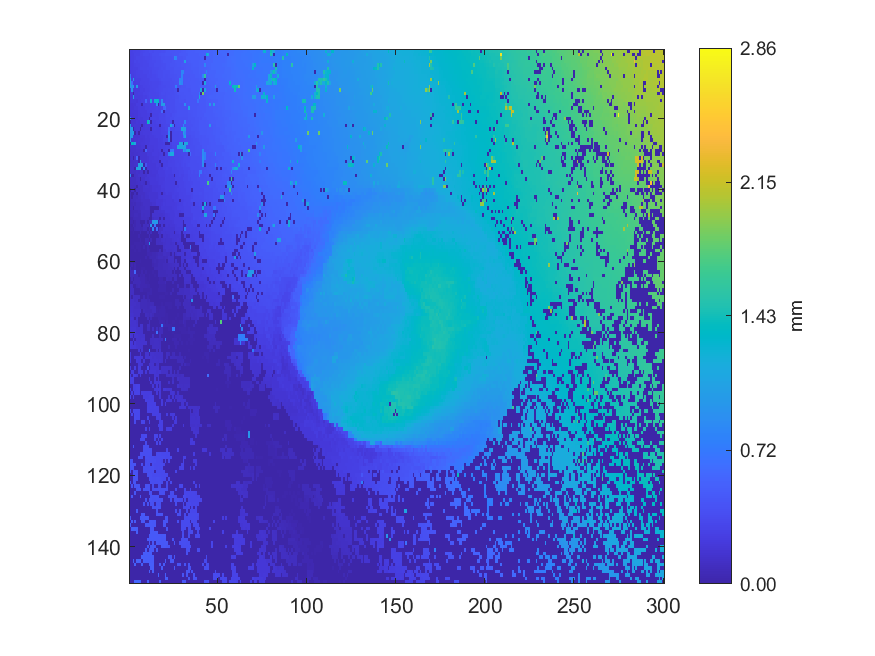

Data behind this chart, as committed beside it:
0.280677, 0.281282, 0.28929, 0.288751, 0.301422, 0.300915, 0.31437, 0.322177, 0.329023, 0.343796, 0.343422, 0.361067, 0.360337, 0.35952, 0.37913, 0.379922, 0.380023, 0.378842, 0.392696, 0.39127, 0.404092, 0.423497, 0.424017, 0.429947
0.2705, 0.277, 0.2815, 0.2972, 0.3, 0.2975, 0.3177, 0.3165, 0.3394, 0.3441, 0.3381, 0.3369, 0.3599, 0.3721, 0.3715, 0.3747, 0.377, 0.3991, 0.4074, 0.4057, 0.4176, 0.419, 0.4175, 0.4249
0.2587, 0.2761, 0.2744, 0.2907, 0.3103, 0.3114, 0.3122, 0.3105, 0.3174, 0.3333, 0.3346, 0.337, 0.3393, 0.3684, 0.3683, 0.3781, 0.3781, 0.3774, 0.3955, 0.3938, 0.4148, 0.4141, 0.412, 0.4123
0.2587, 0.2766, 0.2759, 0.3051, 0.3033, 0.3044, 0.3094, 0.31, 0.3157, 0.3238, 0.334, 0.3407, 0.34, 0.3514, 0.3551, 0.3632, 0.368, 0.3658, 0.3929, 0.4072, 0.4066, 0.4077, 0.4109, 0.4152
0.2552, 0.2693, 0.2752, 0.284, 0.301, 0.3009, 0.3144, 0.3146, 0.3234, 0.3242, 0.324, 0.3394, 0.3433, 0.3476, 0.3624, 0.3616, 0.3616, 0.3649, 0.3744, 0.3911, 0.3908, 0.4145, 0.4156, 0.4189
0.2662, 0.267, 0.2762, 0.2786, 0.2787, 0.3022, 0.3178, 0.3171, 0.3189, 0.3181, 0.3299, 0.3307, 0.3311, 0.3466, 0.3595, 0.3581, 0.3584, 0.3656, 0.3837, 0.3817, 0.3891, 0.4143, 0.4139, 0.4143
0.2464, 0.2699, 0.2683, 0.2773, 0.283, 0.2961, 0.2948, 0.3032, 0.3099, 0.3086, 0.3092, 0.3296, 0.3244, 0.3432, 0.345, 0.3561, 0.3641, 0.3698, 0.3702, 0.389, 0.3875, 0.3878, 0.3875, 0.4108
0.6526, 0.2554, 0.2578, 0.2726, 0.2893, 0.2891, 0.2949, 0.3001, 0.2995, 0.2978, 0.3191, 0.3214, 0.3232, 0.3363, 0.3354, 0.341, 0.3699, 0.3702, 0.3691, 0.3828, 0.3816, 0.3808, 0.3874, 0.397
1.108, 0.2603, 1.029, 0.2769, 0.2766, 0.2766, 0.2746, 0.2869, 0.296, 0.2961, 0.3035, 0.3044, 0.3268, 0.3276, 0.3265, 0.3279, 0.3356, 0.3532, 0.3739, 0.3757, 0.378, 0.3785, 0.3781, 0.3773
1.019, 0.6227, 0.2592, 0.2577, 0.2715, 0.2695, 0.2829, 0.2826, 0.2877, 0.3024, 0.3011, 0.3062, 0.3137, 0.3236, 0.3247, 0.3234, 0.3248, 0.3286, 0.3583, 0.3627, 0.3677, 0.3643, 0.366, 0.3838
0.9875, 0.8544, 1.02, 0.2516, 1.02, 0.2648, 0.265, 0.2729, 0.2872, 0.2859, 0.3004, 0.3023, 0.3059, 0.3224, 0.3222, 0.3254, 0.3274, 0.3413, 0.3556, 0.3566, 0.3553, 0.3608, 0.3653, 0.3757
0.209, 0.9318, 0.2375, 0.2363, 0.2393, 0.246, 0.2708, 0.276, 0.2694, 0.2886, 0.2871, 0.3004, 0.3113, 0.3102, 0.317, 0.3299, 0.3314, 0.3418, 0.3516, 0.3622, 0.3613, 0.3605, 0.3756, 0.3754
0.2199, 0.221, 0.004568, 0.2434, 0.2422, 0.2507, 0.2705, 0.2694, 0.2864, 0.287, 0.2972, 0.3091, 0.308, 0.3089, 0.3115, 0.3155, 0.3154, 0.3396, 0.3603, 0.3604, 0.3598, 0.3691, 0.3698, 0.373
0.2143, 0.2143, 1.008, 0.2456, 0.2461, 0.2452, 0.2501, 0.2493, 0.272, 0.2689, 0.29, 0.3042, 0.3049, 0.3071, 0.3131, 0.3118, 0.3114, 0.3486, 0.3576, 0.3587, 0.3572, 0.3636, 0.3711, 0.3725
0.2114, 0.2161, 0.2163, 0.2166, 0.212, 0.2388, 0.2413, 0.2689, 0.2691, 0.5529, 0.2833, 0.2846, 1.25, 0.308, 1.25, 1.243, 1.292, 0.3517, 0.8599, 0.3525, 0.3514, 0.365, 0.3642, 0.3723
0.2, 0.2006, 0.2138, 0.2135, 0.2378, 0.2453, 0.2418, 0.00439, 0.2653, 0.2668, 0.2772, 0.2743, 0.2876, 0.2945, 0.2948, 0.8937, 0.003938, 0.3175, 1.01, 1.013, 0.3638, 0.3634, 0.3667, 0.3759
0.2006, 0.1997, 0.1995, 0.2212, 0.2197, 0.2426, 0.2433, 0.2413, 0.2481, 0.2626, 0.2618, 0.2775, 0.2874, 0.2891, 0.3036, 0.3044, 0.3038, 0.3032, 0.3162, 0.5524, 0.5851, 0.3704, 0.3685, 0.3775
0.1977, 0.205, 0.2073, 0.2048, 0.2087, 0.2347, 0.2414, 0.2386, 0.2462, 0.2457, 0.2771, 0.2761, 0.2768, 0.3002, 0.3033, 0.3029, 0.304, 0.3027, 0.5975, 0.004402, 0.3585, 0.3592, 0.3578, 0.3721
0.1993, 0.199, 0.1979, 0.2075, 0.2061, 0.2326, 0.2342, 0.2411, 0.2471, 0.2449, 0.2586, 0.2571, 0.004295, 0.2895, 0.2924, 0.2914, 0.3003, 0.3072, 0.3153, 0.3137, 0.3358, 0.3519, 0.3584, 0.3585
0.9685, 0.2008, 0.2009, 0.2029, 0.2046, 0.2276, 0.2258, 0.2258, 0.2389, 0.2394, 0.2517, 0.004343, 0.2818, 0.2944, 0.2933, 0.2927, 0.2921, 0.3233, 0.3215, 0.3226, 0.3355, 0.3444, 0.3413, 0.3724
0.004175, 0.1893, 0.1883, 0.1879, 0.2038, 0.2032, 0.2308, 0.2293, 0.2288, 0.2454, 1.413, 0.9406, 0.004329, 0.2759, 0.2723, 0.2862, 0.2946, 0.2933, 0.324, 0.3246, 0.3218, 0.345, 0.3444, 0.3428
0.9602, 0.1862, 0.1845, 0.1965, 0.1996, 0.2002, 0.2074, 0.00436, 0.2161, 0.2383, 0.2384, 0.2379, 0.2551, 0.2717, 0.2694, 0.2724, 0.2709, 0.004165, 0.2996, 0.3141, 0.3206, 0.319, 0.3247, 1.116
0.9614, 1.005, 0.004189, 0.1918, 0.2027, 0.2025, 0.003747, 0.2174, 0.2165, 0.2302, 0.2317, 0.2386, 0.003992, 0.2687, 0.2711, 0.2699, 0.27, 0.2683, 0.2901, 0.2938, 0.3173, 0.3172, 0.6502, 0.3364
0.9487, 0.9745, 1.026, 0.003673, 0.1908, 0.004042, 0.2149, 0.2204, 0.2292, 0.2333, 0.2305, 0.2335, 0.2447, 0.2617, 0.2606, 0.2659, 0.2666, 0.2651, 0.2879, 0.2901, 0.2974, 0.2959, 0.7952, 0.003747
0.9824, 1.002, 0.1728, 0.1731, 0.1731, 0.1923, 0.2036, 0.214, 0.213, 0.2276, 0.2226, 0.2279, 0.2454, 0.2452, 0.2526, 0.2661, 0.2657, 0.2664, 0.2647, 0.2904, 0.2899, 0.0044, 0.9081, 0.003481
0.9942, 0.1706, 0.1696, 0.1908, 0.191, 0.2011, 0.2, 0.2032, 0.2109, 0.2176, 0.2182, 0.2243, 0.2459, 0.2461, 0.2469, 0.2471, 0.26, 0.2588, 0.2627, 0.2934, 0.2908, 0.2964, 0.7473, 0.004016
0.003466, 1.312, 1.333, 1.031, 0.1895, 0.1839, 0.1985, 0.204, 0.2117, 0.2172, 0.2174, 0.2323, 0.2459, 0.2459, 0.2454, 0.2476, 0.2517, 0.2525, 0.2517, 0.2756, 0.004334, 0.003338, 0.003838, 0.3012
0.1517, 0.1515, 0.1495, 0.1549, 0.1808, 0.1734, 0.1815, 0.1953, 0.1955, 0.004058, 0.23, 0.231, 0.2317, 0.2309, 0.2394, 0.241, 0.2494, 0.2493, 0.2598, 0.2801, 0.28, 0.2882, 0.2891, 0.2882
0.1329, 0.1486, 0.1484, 0.156, 0.17, 0.1606, 0.1724, 0.1756, 0.004024, 0.5665, 0.2269, 0.2272, 0.2264, 0.2247, 0.2405, 0.248, 0.2454, 0.2514, 0.003919, 0.2757, 0.2872, 0.286, 0.003875, 0.6945
0.1482, 0.1472, 0.1462, 0.1521, 0.1522, 0.1655, 0.1833, 0.1845, 0.1844, 0.1851, 0.2172, 0.2208, 0.2182, 0.2376, 0.2376, 0.2379, 0.2363, 0.2392, 0.2516, 0.004065, 0.2695, 0.2688, 0.7918, 1.147
0.1353, 0.1521, 0.004227, 0.1475, 0.5353, 0.003568, 0.1865, 0.1834, 0.1889, 0.1847, 0.1973, 0.2152, 0.2155, 0.217, 0.2334, 0.2287, 0.2308, 0.2578, 0.2583, 0.2653, 0.2654, 0.2726, 0.2705, 0.3001
0.115, 0.1306, 0.1313, 0.1473, 0.1486, 0.004117, 1.01, 0.1839, 0.1853, 0.1856, 0.196, 0.2149, 0.2136, 0.2158, 0.225, 0.2241, 0.2284, 0.003394, 0.2728, 0.273, 0.2716, 0.2702, 0.2873, 0.2874
0.1281, 0.1286, 0.1359, 0.1412, 0.1492, 1.043, 1.04, 1.043, 0.003932, 0.4146, 0.2067, 0.2137, 0.2062, 0.2098, 0.2104, 0.227, 0.2268, 0.226, 0.003586, 0.2753, 0.2753, 0.2771, 0.2925, 0.2972
0.1375, 0.1375, 0.1347, 0.003667, 1.04, 1.096, 1.097, 0.003759, 0.8396, 0.003391, 0.2066, 0.2061, 0.2075, 0.2074, 0.2057, 0.224, 0.2239, 0.2386, 0.2436, 0.2743, 0.2747, 0.2824, 0.2809, 0.2792
0.1307, 0.1315, 0.1311, 0.1302, 0.1487, 0.147, 0.1607, 0.1597, 0.00394, 0.1662, 0.003925, 0.2031, 0.1967, 0.2043, 0.2065, 0.206, 0.2417, 0.2395, 0.2388, 0.2443, 0.2696, 0.2705, 0.2695, 0.2676
0.8475, 0.003969, 0.003781, 0.1267, 0.1463, 0.1623, 0.1622, 0.1623, 0.1616, 0.1666, 0.1967, 0.1951, 0.1951, 0.2017, 0.2006, 0.2172, 0.2252, 0.2382, 0.2412, 0.2448, 0.2581, 0.2599, 0.259, 0.2576
0.1198, 0.1181, 0.1177, 0.1245, 0.1402, 0.1389, 0.003176, 0.1571, 0.1552, 0.1828, 0.1873, 0.196, 0.2069, 0.2139, 0.2137, 0.2154, 0.2191, 0.2342, 0.2329, 0.2313, 0.2597, 0.2589, 0.2588, 0.2577
0.1046, 0.1167, 0.1163, 0.1173, 0.1318, 0.1382, 0.139, 0.1479, 0.147, 0.003687, 0.1692, 0.1724, 0.2107, 0.2101, 0.2095, 0.2091, 0.216, 0.2336, 0.2325, 0.2386, 0.2563, 0.2565, 0.2558, 0.2569
0.1076, 0.1069, 0.1083, 0.1082, 0.004089, 0.1375, 0.132, 0.1358, 0.1701, 0.1705, 0.1712, 0.1699, 0.1795, 0.2003, 0.1984, 0.2025, 0.214, 0.2141, 0.2386, 0.2418, 0.2546, 0.2542, 0.253, 0.2535
0.003741, 0.105, 0.1043, 0.003671, 0.1286, 0.1246, 0.1258, 0.1333, 0.1636, 0.1624, 0.1646, 0.1634, 0.1787, 0.1995, 0.1963, 0.2139, 0.2134, 0.2137, 0.2279, 0.2313, 0.2551, 0.2528, 0.2538, 0.2528
0.07361, 0.003785, 0.003677, 0.1022, 0.004219, 0.1298, 0.1278, 0.1274, 0.1358, 0.1488, 0.1654, 0.1795, 0.179, 0.1775, 0.1765, 0.1756, 0.2088, 0.2091, 0.00393, 0.2219, 0.2325, 0.2497, 0.2461, 0.2436
0.07239, 0.0033, 0.0975, 0.09776, 0.09959, 0.118, 0.1147, 0.1376, 0.1354, 0.1497, 0.1483, 0.1788, 0.1757, 0.1764, 0.1772, 0.1754, 0.2041, 0.2248, 0.2251, 0.2265, 0.2362, 0.2328, 0.229, 0.2351
0.0621, 0.086, 0.08635, 0.1014, 0.1032, 0.1048, 0.1113, 0.1324, 0.1361, 0.1349, 0.1342, 0.133, 0.175, 0.1743, 0.1758, 0.2007, 0.2018, 0.1999, 0.1975, 0.226, 0.2247, 0.2301, 0.2277, 0.2261
0.06289, 0.07357, 0.08185, 0.08036, 0.09394, 0.1006, 0.1002, 0.1084, 0.1345, 0.1343, 0.1315, 0.1312, 0.1445, 0.1696, 0.1675, 0.1994, 0.1988, 0.1985, 0.2074, 0.2261, 0.2245, 0.2282, 0.2266, 0.2274
0.07208, 0.07012, 0.003403, 0.0931, 0.101, 0.09955, 0.1075, 0.1251, 0.124, 0.1268, 0.1271, 0.1206, 0.003426, 0.003488, 0.003735, 0.003589, 0.003951, 0.1842, 0.2232, 0.2231, 0.2216, 0.2229, 0.2252, 0.2241
0.05089, 0.05899, 0.06734, 0.0782, 0.07677, 0.08325, 0.08236, 0.1235, 0.1223, 0.1215, 0.1209, 0.1186, 0.003873, 0.003645, 0.1655, 0.1661, 0.1723, 0.1803, 0.1846, 0.1831, 0.2212, 0.2211, 0.2219, 0.2207
0.05183, 0.06931, 0.06934, 0.08398, 0.08172, 0.08055, 0.07959, 0.1216, 0.1047, 0.1198, 0.1187, 0.1179, 0.003584, 0.1629, 0.1635, 0.1637, 0.1634, 0.1695, 0.1675, 0.1742, 0.2013, 0.2011, 0.2114, 0.2205
0.03437, 0.0409, 0.06048, 0.08052, 0.07948, 0.07783, 0.07797, 0.1033, 0.1043, 0.1036, 0.1021, 0.003462, 0.003595, 0.133, 0.1562, 0.1546, 0.1594, 0.00323, 0.1751, 0.003526, 0.2035, 0.2035, 0.2024, 0.2185
0.04162, 0.04322, 0.003851, 0.04588, 0.06288, 0.06846, 0.003786, 0.003657, 0.003849, 0.09224, 0.003583, 0.1166, 0.1152, 0.977, 0.9751, 0.9742, 0.003845, 0.1864, 0.1863, 0.1869, 0.2001, 0.2003, 0.2008, 0.2007
0.01897, 0.004016, 0.04796, 0.04623, 0.06147, 0.06131, 0.06037, 0.003875, 0.09325, 0.09043, 0.1135, 0.003414, 0.963, 0.003715, 0.6915, 0.003615, 0.003423, 0.003657, 0.1848, 0.003905, 0.1847, 0.2013, 0.19, 0.2011
0.02001, 0.01843, 0.00352, 0.05853, 0.05939, 0.06169, 0.05574, 0.05517, 0.08986, 0.0837, 0.003522, 0.09086, 0.003487, 0.8147, 0.003816, 0.5919, 0.003702, 0.1361, 0.135, 0.184, 0.1826, 0.1844, 0.1841, 0.1901
0.01097, 0.007094, 0.01638, 0.003183, 0.003514, 0.003234, 0.05611, 0.003336, 0.00397, 0.003714, 0.08476, 0.003315, 0.09525, 0.003116, 0.003417, 0.003859, 0.137, 0.1365, 0.173, 0.1748, 0.1594, 0.1759, 0.1756, 0.1903
0.008133, 0.003836, 0.005181, 0.01374, 0.003835, 0.03821, 0.003573, 0.003646, 0.003311, 0.003956, 0.003606, 0.08402, 0.003432, 0.004034, 0.003716, 0.003721, 0.003721, 0.1303, 0.003756, 0.1623, 0.1611, 0.1562, 0.1666, 0.1863
0.004687, 0.006061, 0.004999, 0.004701, 0.00427, 0.003926, 0.03211, 0.003645, 0.003517, 0.06289, 0.06786, 0.003547, 0.07554, 0.003602, 0.003581, 0.1129, 0.1122, 0.1121, 0.1448, 0.1516, 0.1449, 0.1523, 0.1524, 0.1554
0.004592, 0.007806, 0.005955, 0.02147, 0.01834, 0.02109, 0.01836, 0.02373, 0.003337, 0.05636, 0.06264, 0.9243, 0.003595, 0.003603, 0.003741, 0.1109, 0.1116, 0.1156, 0.1169, 0.1439, 0.145, 0.1481, 0.1479, 0.1478
0.01294, 0.01705, 0.01964, 0.004144, 0.02018, 0.01719, 0.02039, 0.003626, 0.05595, 0.003422, 0.05699, 0.003683, 0.003578, 0.003202, 0.00399, 0.003695, 0.003751, 0.003382, 0.003997, 0.1417, 0.1482, 0.1497, 0.1501, 0.1493
0.00365, 0.003838, 0.01093, 0.01978, 0.01169, 0.01661, 0.01569, 0.004283, 0.003326, 0.003625, 0.04901, 0.04204, 0.003437, 0.003197, 0.003424, 0.003842, 0.003439, 0.1013, 0.003545, 0.1164, 0.1244, 0.149, 0.1475, 0.1467
0.003473, 0.003722, 0.00334, 0.003887, 0.004817, 0.004247, 0.003473, 0.004322, 0.004075, 0.003141, 0.04478, 0.04733, 0.04517, 0.05724, 0.05697, 0.06945, 0.08398, 0.08365, 0.09143, 0.1208, 0.1212, 0.1142, 0.1143, 0.003622
0.003507, 0.003544, 0.003887, 0.004039, 0.003747, 0.003393, 0.003648, 0.003995, 0.003657, 0.04211, 0.003689, 0.04127, 0.05738, 0.05807, 0.05797, 0.07739, 0.09317, 0.09333, 0.09291, 0.09193, 0.1003, 0.09759, 0.1297, 0.13
0.003391, 0.003677, 0.003481, 0.003563, 0.003357, 0.003367, 0.02305, 0.01125, 0.01054, 0.00472, 0.003793, 0.003308, 0.003244, 0.05132, 0.05902, 0.05846, 0.05877, 0.07996, 0.08011, 0.0795, 0.09748, 0.003337, 0.128, 0.1269
0.003337, 0.03906, 0.003674, 0.04111, 0.003015, 0.01148, 0.01264, 0.009613, 0.004232, 0.00341, 0.003366, 0.003712, 0.003182, 0.03833, 0.05499, 0.05641, 0.07516, 0.07483, 0.078, 0.08329, 0.08352, 0.08585, 0.09992, 0.1132
... 89 more rows
